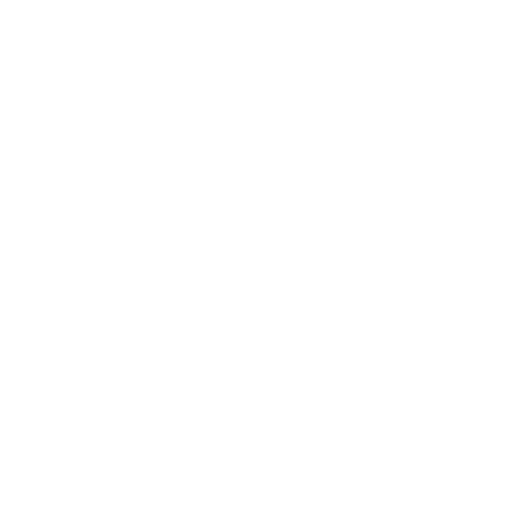
t = 0.00 s
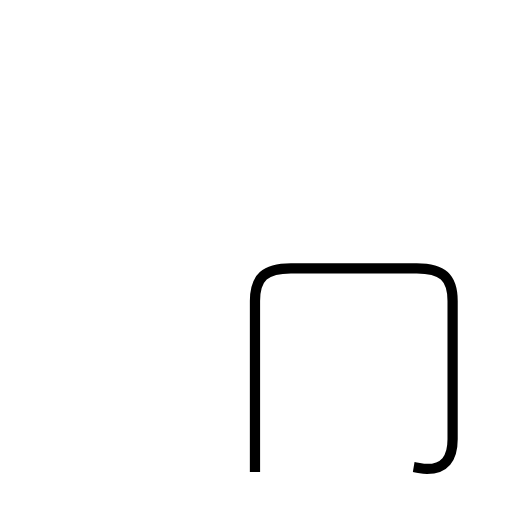
t = 1.78 s
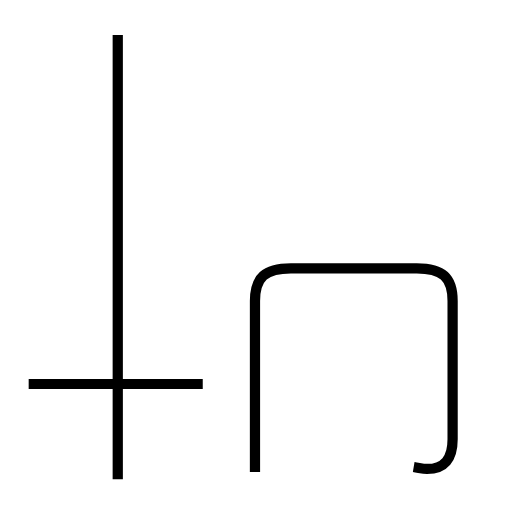
t = 3.59 s
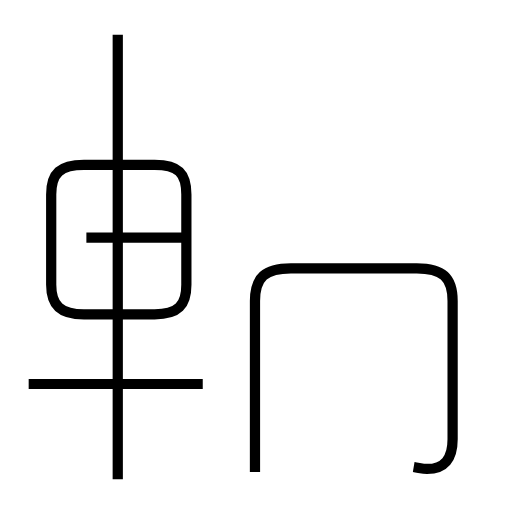
t = 5.42 s
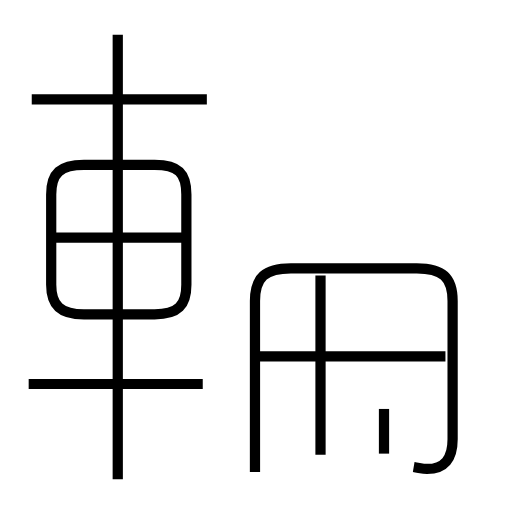
t = 7.24 s
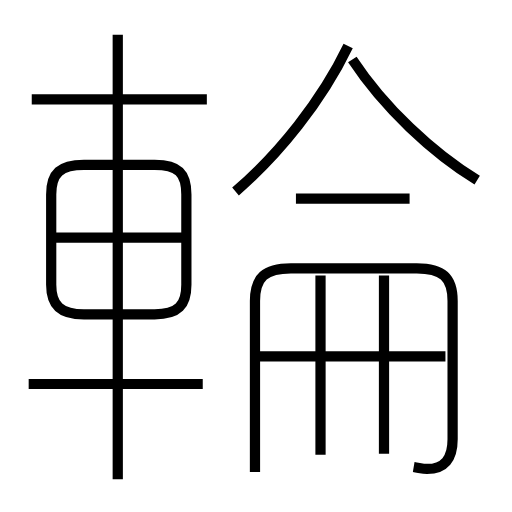
t = 9.02 s

The animated SVG that drew these frames (rendered in a browser with its animation timeline set to each time). Animation: 12 SMIL elements (animate=12); one cycle of 9.02 s.

<?xml version='1.0' encoding='utf-8'?>
<svg viewBox="0.0 -6.0 50.0 50.0" version="1.1" xmlns="http://www.w3.org/2000/svg"><rect x="-1000" y="-1000" width="2000" height="2000" stroke="white" fill="white" /><g style="fill:none;stroke:#000000;stroke-width:1"><path d="M 40.4 1.6 C 41.0 1.7 41.3 1.8 41.7 1.8 C 43.4 1.8 44.2 0.8 44.2 -1.1 L 44.2 -14.6 C 44.2 -16.9 43.2 -17.8 40.7 -17.8 L 28.4 -17.8 C 25.9 -17.8 24.9 -16.9 24.9 -14.6 L 24.9 2.1 " transform="translate(0.0 38.0)" stroke-dasharray="59.24811195320425" stroke-dashoffset="59.24811195320425"><animate attributeName="stroke-dashoffset" from="59.24811195320425" to="0" dur="1.7774433585961276s" begin="0s; anim_end.end" fill="freeze" id="anim0" /></path><path d="M 19.8 -6.5 L 2.8 -6.5 " transform="translate(0.0 38.0)" stroke-dasharray="17.0" stroke-dashoffset="17.0"><animate attributeName="stroke-dashoffset" from="17.0" to="0" dur="0.51s" begin="anim0.end" fill="freeze" id="anim1" /></path><path d="M 11.5 2.8 L 11.5 -40.6 " transform="translate(0.0 38.0)" stroke-dasharray="43.4" stroke-dashoffset="43.4"><animate attributeName="stroke-dashoffset" from="43.4" to="0" dur="1.3019999999999998s" begin="anim1.end" fill="freeze" id="anim2" /></path><path d="M 18.2 -16.2 L 18.2 -25.0 C 18.2 -27.1 17.4 -27.9 15.1 -27.9 L 8.2 -27.9 C 5.9 -27.9 5.0 -27.1 5.0 -25.0 L 5.0 -16.2 C 5.0 -14.2 5.9 -13.3 8.2 -13.3 L 15.1 -13.3 C 17.4 -13.3 18.2 -14.2 18.2 -16.2 Z " transform="translate(0.0 38.0)" stroke-dasharray="51.35434744435879" stroke-dashoffset="51.35434744435879"><animate attributeName="stroke-dashoffset" from="51.35434744435879" to="0" dur="1.5406304233307635s" begin="anim2.end" fill="freeze" id="anim3" /></path><path d="M 18.2 -20.8 L 5.2 -20.8 " transform="translate(0.0 38.0)" stroke-dasharray="13.0" stroke-dashoffset="13.0"><animate attributeName="stroke-dashoffset" from="13.0" to="0" dur="0.39s" begin="anim3.end" fill="freeze" id="anim4" /></path><path d="M 31.3 0.4 L 31.3 -17.1 " transform="translate(0.0 38.0)" stroke-dasharray="17.5" stroke-dashoffset="17.5"><animate attributeName="stroke-dashoffset" from="17.5" to="0" dur="0.525s" begin="anim4.end" fill="freeze" id="anim5" /></path><path d="M 20.2 -34.3 L 3.1 -34.3 " transform="translate(0.0 38.0)" stroke-dasharray="17.099999999999998" stroke-dashoffset="17.099999999999998"><animate attributeName="stroke-dashoffset" from="17.099999999999998" to="0" dur="0.5129999999999999s" begin="anim5.end" fill="freeze" id="anim6" /></path><path d="M 43.5 -9.2 L 25.1 -9.2 " transform="translate(0.0 38.0)" stroke-dasharray="18.4" stroke-dashoffset="18.4"><animate attributeName="stroke-dashoffset" from="18.4" to="0" dur="0.5519999999999999s" begin="anim6.end" fill="freeze" id="anim7" /></path><path d="M 37.5 0.3 L 37.5 -17.1 " transform="translate(0.0 38.0)" stroke-dasharray="17.400000000000002" stroke-dashoffset="17.400000000000002"><animate attributeName="stroke-dashoffset" from="17.400000000000002" to="0" dur="0.522s" begin="anim7.end" fill="freeze" id="anim8" /></path><path d="M 40.0 -24.6 L 28.9 -24.6 " transform="translate(0.0 38.0)" stroke-dasharray="11.100000000000001" stroke-dashoffset="11.100000000000001"><animate attributeName="stroke-dashoffset" from="11.100000000000001" to="0" dur="0.333s" begin="anim8.end" fill="freeze" id="anim9" /></path><path d="M 23.0 -25.3 C 27.2 -28.9 31.4 -34.1 34.0 -39.5 " transform="translate(0.0 38.0)" stroke-dasharray="18.08139162146579" stroke-dashoffset="18.08139162146579"><animate attributeName="stroke-dashoffset" from="18.08139162146579" to="0" dur="0.5424417486439737s" begin="anim9.end" fill="freeze" id="anim10" /></path><path d="M 46.6 -26.4 C 42.2 -29.1 37.5 -33.5 34.4 -38.2" transform="translate(0.0 38.0)" stroke-dasharray="17.096789691385794" stroke-dashoffset="17.096789691385794"><animate attributeName="stroke-dashoffset" from="17.096789691385794" to="0" dur="0.5129036907415738s" begin="anim10.end" fill="freeze" id="anim_end" /></path></g></svg>
